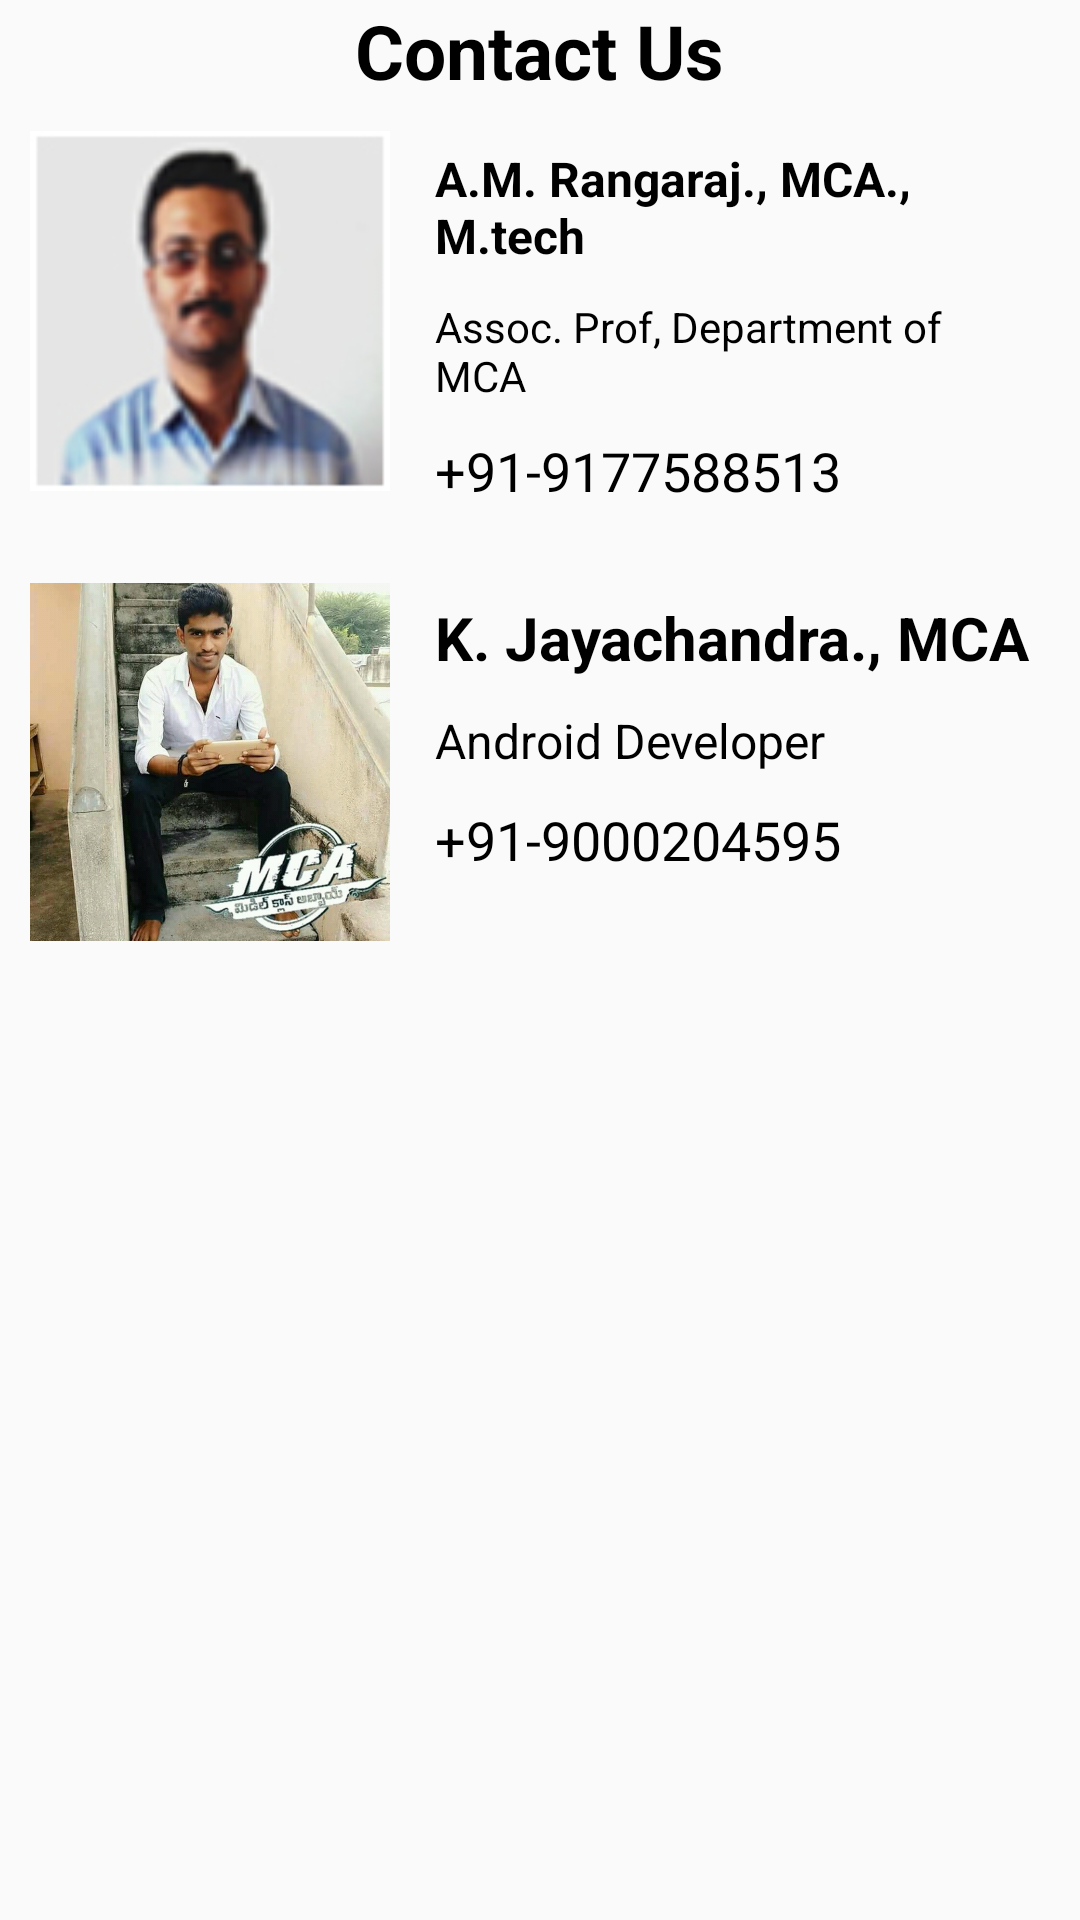

Write the Android layout XML for this screen, with the resource values it uses.
<!-- AndroidManifest.xml: application theme AppTheme -->
<!-- res/layout/contact_home.xml -->
<?xml version="1.0" encoding="utf-8"?>

<LinearLayout xmlns:android="http://schemas.android.com/apk/res/android"
    android:orientation="vertical" android:layout_width="match_parent"
    android:layout_height="match_parent">
    <TextView
        android:layout_gravity="center_horizontal"
        android:text="Contact Us"
        android:textSize="25dp"
        android:textStyle="bold"
        android:textColor="#000"
        android:layout_width="wrap_content"
        android:layout_height="wrap_content" />
    <LinearLayout
        android:layout_margin="10dp"
        android:layout_width="match_parent"
        android:layout_height="wrap_content">
        <ImageView
            android:layout_width="120dp"
            android:src="@drawable/ran"
            android:scaleType="fitXY"
            android:layout_height="120dp" />
        <LinearLayout
            android:layout_marginLeft="10dp"
            android:layout_width="match_parent"
            android:orientation="vertical"
            android:layout_height="wrap_content">
            <TextView
                android:layout_width="wrap_content"
                android:text="A.M. Rangaraj., MCA., M.tech"
                android:textColor="@color/black"
                android:textStyle="bold"
                android:textSize="16dp"
                android:layout_margin="5dp"
                android:layout_height="wrap_content" />
            <TextView
                android:layout_width="wrap_content"
                android:text="Assoc. Prof, Department of MCA"
                android:textColor="@color/black"
                android:textSize="14dp"
                android:layout_margin="5dp"
                android:layout_height="wrap_content" />
            <TextView
                android:id="@+id/call_ranga"
                android:layout_width="wrap_content"
                android:layout_margin="5dp"
                android:textSize="18dp"
                android:text="+91-9177588513"
                android:textColor="@color/black"
                android:drawableLeft="@drawable/ic_phone_android_black_24dp"
                android:layout_height="wrap_content" />

        </LinearLayout>

    </LinearLayout>
    <LinearLayout
        android:layout_margin="10dp"
        android:layout_width="match_parent"
        android:layout_height="wrap_content">
        <ImageView
            android:layout_width="120dp"
            android:src="@drawable/jai"
            android:layout_height="120dp" />
        <LinearLayout
            android:layout_marginLeft="10dp"
            android:layout_width="match_parent"
            android:orientation="vertical"
            android:layout_height="wrap_content">
            <TextView
                android:layout_width="wrap_content"
                android:text="K. Jayachandra., MCA"
                android:textColor="@color/black"
                android:textStyle="bold"
                android:textSize="20dp"
                android:layout_margin="5dp"
                android:layout_height="wrap_content" />
            <TextView
                android:layout_width="wrap_content"
                android:text="Android Developer"
                android:textColor="@color/black"
                android:textSize="16dp"
                android:layout_margin="5dp"
                android:layout_height="wrap_content" />
                <TextView
                    android:id="@+id/call_jai"
                    android:layout_width="wrap_content"
                    android:layout_margin="5dp"
                    android:textSize="18dp"
                    android:text="+91-9000204595"
                    android:textColor="@color/black"
                    android:drawableLeft="@drawable/ic_phone_android_black_24dp"
                    android:layout_height="wrap_content" />

        </LinearLayout>

    </LinearLayout>


</LinearLayout>
<!-- resources referenced by this layout -->
<resources>
  <!-- drawable jai: jpg bitmap (drawable, 394591 bytes) -->
  <!-- drawable ran: jpg bitmap (drawable, 8184 bytes) -->
  <style name="AppTheme" parent="Theme.AppCompat.Light.DarkActionBar">
          
          <item name="colorPrimary">@color/colorPrimary</item>
          <item name="colorPrimaryDark">@color/colorPrimaryDark</item>
          <item name="colorAccent">@color/colorAccent</item>
      </style>
  <color name="colorPrimary">#26B499</color>
  <color name="colorPrimaryDark">#195953</color>
  <color name="colorAccent">#00CED1</color>
  <!-- not gathered from this repository: default colours our renderer supplied (Android Studio template values) -->
  <color name="black">#FF000000</color>
</resources>
